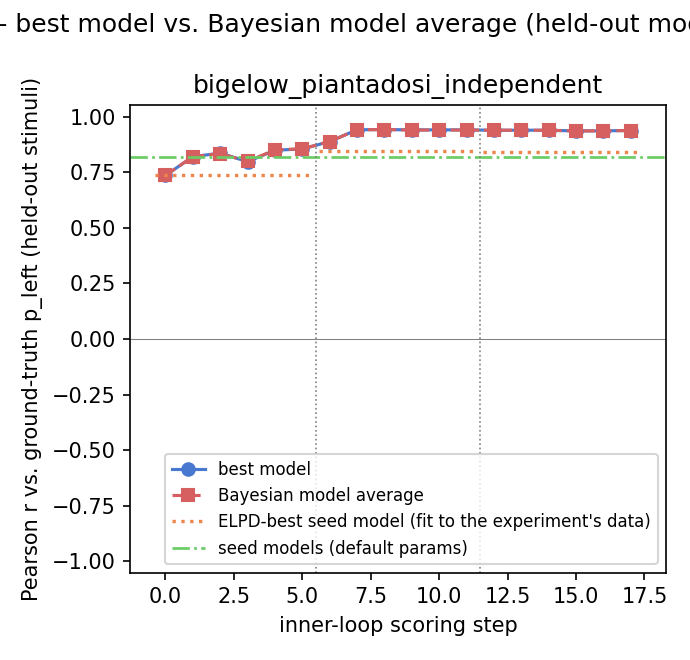

Source data for this figure (header and first rows):
gt_model, experiment, step, iteration, global_step, best_model, pearson_r, rmse, kl_regret, bias, calib_slope, calib_intercept, pearson_r_bma, rmse_bma, kl_regret_bma, bias_bma, calib_slope_bma, calib_intercept_bma, incumbent_changed, incumbent_is_discovered, n_eval_excluded, eval_excluded_models
bigelow_piantadosi_independent, 1, 0, , 0, bigelow_piantadosi_mixture, 0.7358, 0.2038, 0.1318, 0.0109, 0.7184, 0.1029, 0.7358, 0.2038, 0.1318, 0.0109, 0.7184, 0.1029, False, False, 0, 
bigelow_piantadosi_independent, 1, 1, 0, 1, tempered_size_principle_mixture, 0.8198, 0.1982, 0.105, -0.09466, 0.4885, 0.07255, 0.8199, 0.1982, 0.105, -0.09466, 0.4886, 0.07254, True, True, 0, 
bigelow_piantadosi_independent, 1, 2, 1, 2, exception_tolerant_tempered_mixture, 0.8359, 0.1739, 0.08301, -0.07209, 0.6121, 0.05471, 0.8338, 0.1738, 0.0834, -0.07194, 0.6244, 0.05084, True, True, 0, 
bigelow_piantadosi_independent, 1, 3, 2, 3, graded_profile_with_neighborhoods, 0.7975, 0.1869, 0.1081, -0.06979, 0.719, 0.02208, 0.7987, 0.1863, 0.1069, -0.06982, 0.7172, 0.02262, True, True, 0, 
bigelow_piantadosi_independent, 1, 4, 3, 4, log_compressed_interval_sampling, 0.849, 0.1659, 0.07548, -0.0638, 0.6227, 0.05954, 0.8504, 0.1647, 0.07489, -0.06535, 0.6458, 0.05043, True, True, 0, 
bigelow_piantadosi_independent, 1, 5, 4, 5, parity_restricted_range_conjunctions, 0.8545, 0.1656, 0.07522, -0.06942, 0.6362, 0.0495, 0.8555, 0.1652, 0.07483, -0.06914, 0.6361, 0.04981, True, True, 0, 
bigelow_piantadosi_independent, 2, 0, , 6, erlang_width_compressed_intervals, 0.8879, 0.134, 0.05291, -0.03159, 0.7859, 0.0384, 0.8879, 0.134, 0.05291, -0.03159, 0.7859, 0.0384, True, True, 0, 
bigelow_piantadosi_independent, 2, 1, 0, 7, final_digit_salient_rules, 0.9408, 0.09855, 0.03061, -0.004239, 0.9576, 0.009626, 0.9409, 0.09842, 0.03048, -0.004029, 0.9578, 0.009766, True, True, 0, 
bigelow_piantadosi_independent, 2, 2, 1, 8, rule_plus_exception_concepts, 0.9419, 0.09779, 0.02995, -0.003632, 0.9615, 0.008945, 0.9418, 0.09777, 0.02991, -0.003706, 0.9605, 0.009195, True, True, 0, 
bigelow_piantadosi_independent, 2, 3, 2, 9, rule_plus_exception_neighbourhood, 0.9405, 0.09932, 0.03076, -0.001393, 0.9658, 0.00979, 0.9396, 0.1002, 0.03136, -0.001228, 0.9674, 0.009431, True, True, 0, 
bigelow_piantadosi_independent, 2, 4, 3, 10, rule_plus_exception_neighbourhood, 0.9405, 0.09932, 0.03076, -0.001393, 0.9658, 0.00979, 0.9396, 0.1002, 0.03133, -0.001336, 0.9674, 0.009319, False, True, 0, 
bigelow_piantadosi_independent, 2, 5, 4, 11, rule_plus_exception_neighbourhood, 0.9405, 0.09932, 0.03076, -0.001393, 0.9658, 0.00979, 0.9395, 0.1003, 0.03133, -0.001207, 0.9669, 0.009599, False, True, 0, 
bigelow_piantadosi_independent, 3, 0, , 12, example_anchored_exception_neighbourhood, 0.9387, 0.09834, 0.02905, -0.002295, 0.9206, 0.02367, 0.9387, 0.09834, 0.02905, -0.002295, 0.9206, 0.02367, True, True, 0, 
bigelow_piantadosi_independent, 3, 1, 0, 13, anchored_neighbourhood_side_channel, 0.9389, 0.09819, 0.02899, -0.00282, 0.9196, 0.02348, 0.9389, 0.09817, 0.02898, -0.002693, 0.9198, 0.02354, True, True, 0, 
bigelow_piantadosi_independent, 3, 2, 1, 14, anchored_neighbourhood_side_channel, 0.9389, 0.09819, 0.02899, -0.00282, 0.9196, 0.02348, 0.9383, 0.09857, 0.02921, -0.002775, 0.9169, 0.0244, False, True, 0, 
bigelow_piantadosi_independent, 3, 3, 2, 15, gamma_shaped_range_width_prior, 0.9356, 0.1021, 0.0315, -0.01744, 0.9129, 0.01105, 0.9356, 0.1021, 0.0315, -0.01744, 0.9129, 0.01105, True, True, 0, 
bigelow_piantadosi_independent, 3, 4, 3, 16, salient_contained_digit_rules, 0.936, 0.1021, 0.03126, -0.01578, 0.9285, 0.00761, 0.936, 0.1021, 0.03126, -0.01578, 0.9285, 0.00761, True, True, 0, 
bigelow_piantadosi_independent, 3, 5, 4, 17, salient_decade_place_value_rules, 0.9376, 0.101, 0.03073, -0.01744, 0.9264, 0.006626, 0.9376, 0.101, 0.03073, -0.01744, 0.9264, 0.006625, True, True, 0, 
